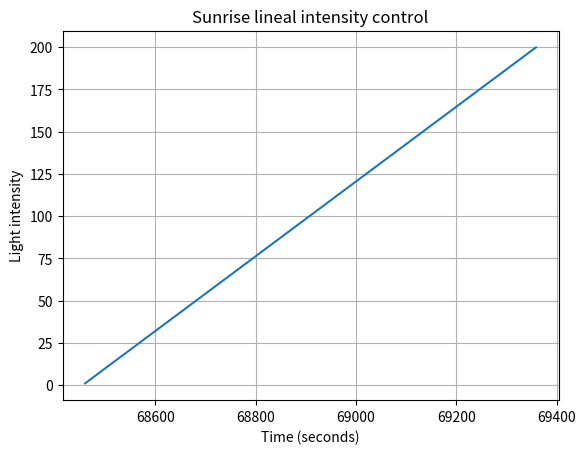

Here is the Python script that generated this plot:
import numpy as np
import matplotlib.pyplot as plt

# Parámetros
y0 = 1  # Intensidad inicial
ymax = 200  # Intensidad final
start_time = 68460  # Tiempo de inicio
duration = 900  # Duración en segundos

slope = float(ymax - y0) / duration
intercept = 1 - (slope * start_time)

# slope = float(ymax - y0) / -duration
# intercept = ymax - (slope * start_time)

x_data = list(range(start_time, start_time + duration))
y_data = [slope * x + intercept for x in x_data]

# Graficar
plt.plot(x_data, y_data)
plt.title("Sunrise lineal intensity control")
plt.xlabel("Time (seconds)")
plt.ylabel("Light intensity")
plt.grid(True)
plt.show()
